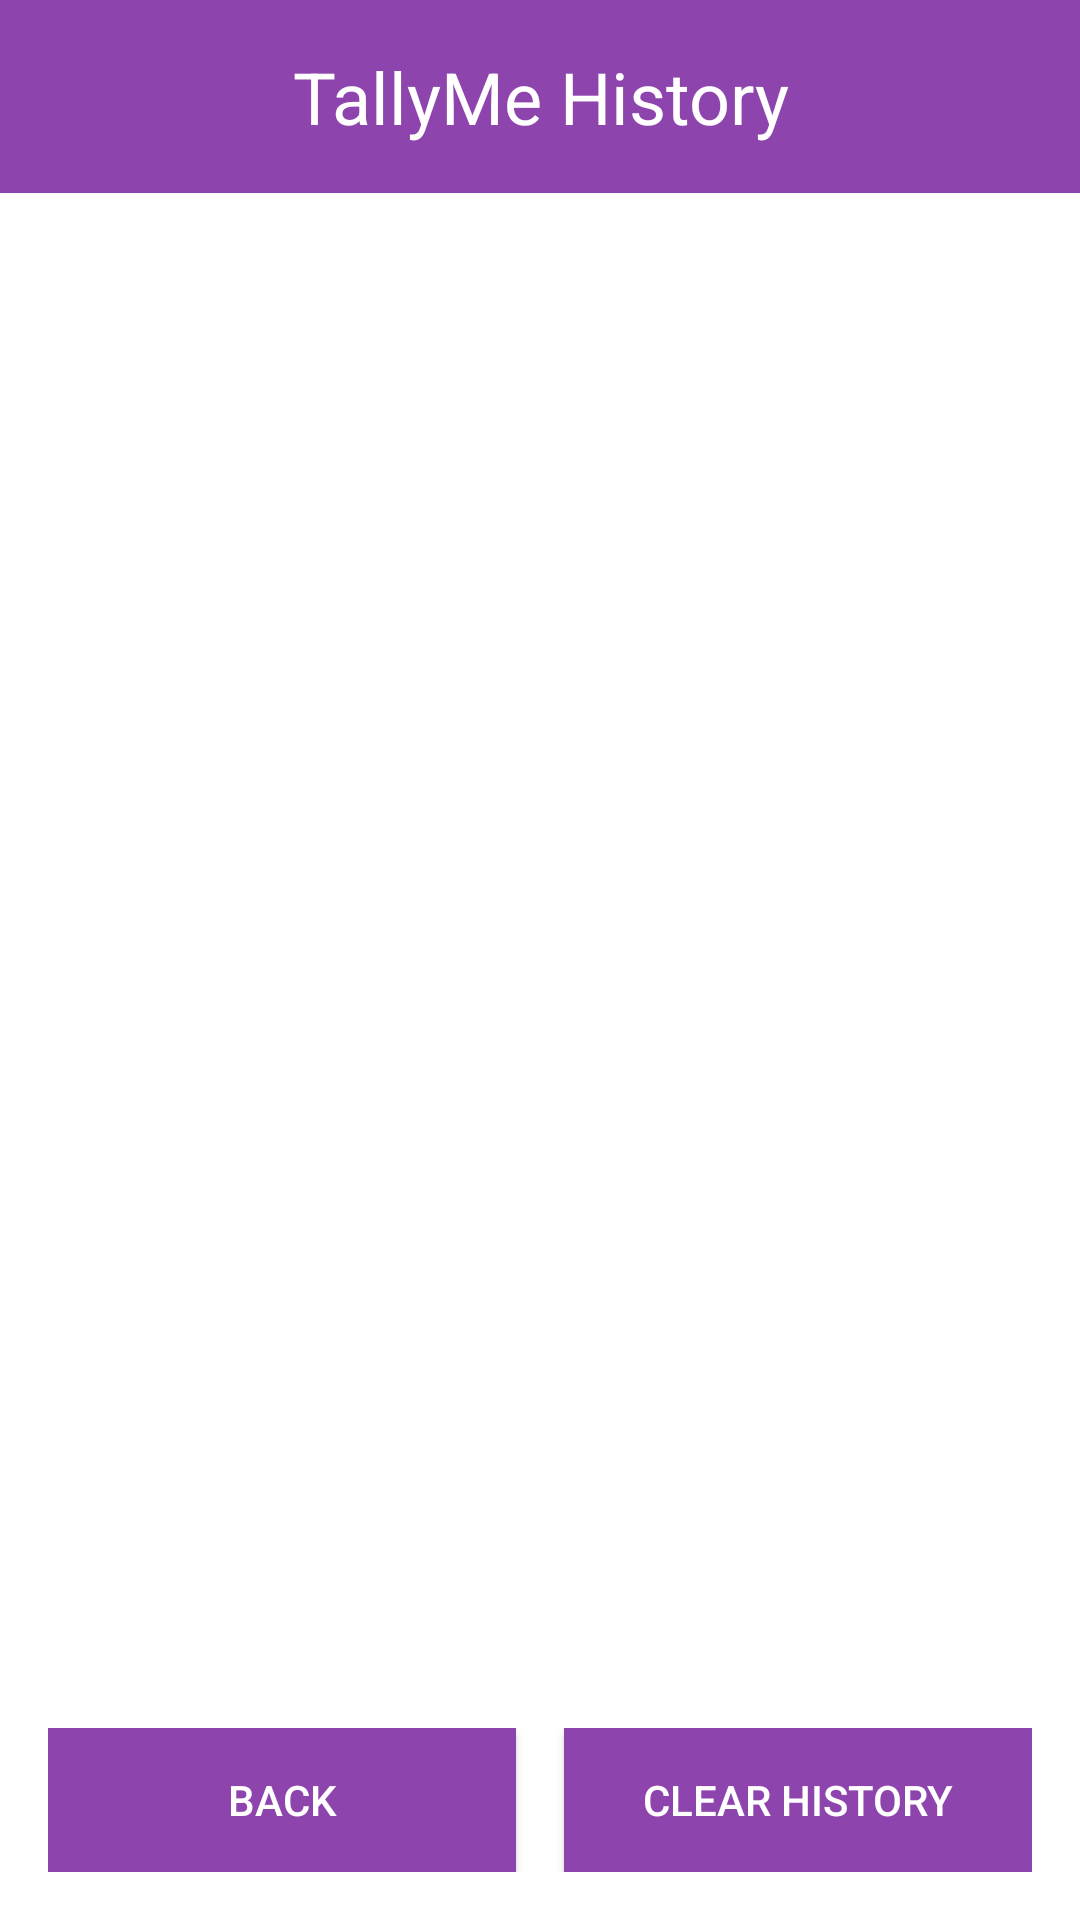

Reconstruct the res/layout file that produces this screen, plus the resources it refers to.
<!-- AndroidManifest.xml: application theme Theme.TaxLoanCalci -->
<!-- res/layout/activity_history.xml -->
<?xml version="1.0" encoding="utf-8"?>
<RelativeLayout xmlns:android="http://schemas.android.com/apk/res/android"
    android:layout_width="match_parent"
    android:layout_height="match_parent"
    android:background="#FFFFFF">

    <TextView
        android:id="@+id/title_text"
        android:layout_width="match_parent"
        android:layout_height="wrap_content"
        android:text="TallyMe History"
        android:textSize="24sp"
        android:textColor="#FFFFFF"
        android:background="#8E44AD"
        android:padding="16dp"
        android:gravity="center"/>

    <ListView
        android:id="@+id/history_list_view"
        android:layout_width="match_parent"
        android:layout_height="match_parent"
        android:layout_below="@id/title_text"
        android:layout_above="@id/button_layout"
        android:layout_margin="16dp"/>

    <LinearLayout
        android:id="@+id/button_layout"
        android:layout_width="match_parent"
        android:layout_height="wrap_content"
        android:layout_alignParentBottom="true"
        android:orientation="horizontal"
        android:padding="16dp">

        <Button
            android:id="@+id/back_button"
            android:layout_width="0dp"
            android:layout_height="wrap_content"
            android:layout_weight="1"
            android:text="BACK"
            android:textColor="#FFFFFF"
            android:background="#8E44AD"
            android:layout_marginEnd="8dp"
            android:padding="12dp"/>

        <Button
            android:id="@+id/clear_history_button"
            android:layout_width="0dp"
            android:layout_height="wrap_content"
            android:layout_weight="1"
            android:text="CLEAR HISTORY"
            android:textColor="#FFFFFF"
            android:background="#8E44AD"
            android:layout_marginStart="8dp"
            android:padding="12dp"/>

    </LinearLayout>

</RelativeLayout>
<!-- resources referenced by this layout -->
<resources>
  <style name="Theme.TaxLoanCalci" parent="Theme.MaterialComponents.DayNight.DarkActionBar">
          
          <item name="colorPrimary">@color/purple_500</item>
          <item name="colorPrimaryVariant">@color/purple_700</item>
          <item name="colorOnPrimary">@color/white</item>
          
          <item name="colorSecondary">@color/teal_200</item>
          <item name="colorSecondaryVariant">@color/teal_700</item>
          <item name="colorOnSecondary">@color/black</item>
          
          <item name="android:statusBarColor">?attr/colorPrimaryVariant</item>
          
      </style>
  <!-- not gathered from this repository: default colours our renderer supplied (Android Studio template values) -->
  <color name="purple_500">#FF6200EE</color>
  <color name="purple_700">#FF3700B3</color>
  <color name="teal_200">#FF03DAC5</color>
  <color name="teal_700">#FF018786</color>
  <color name="black">#FF000000</color>
  <color name="white">#FFFFFFFF</color>
</resources>
